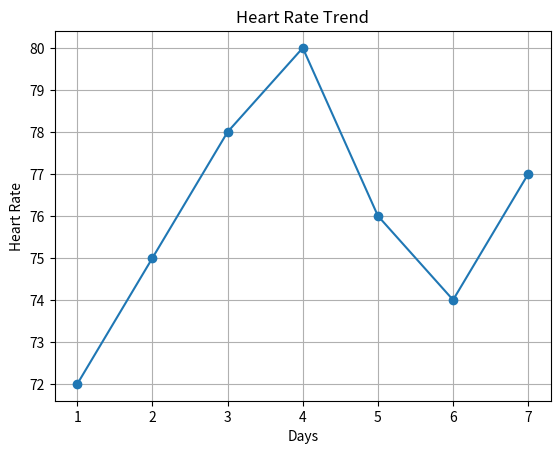
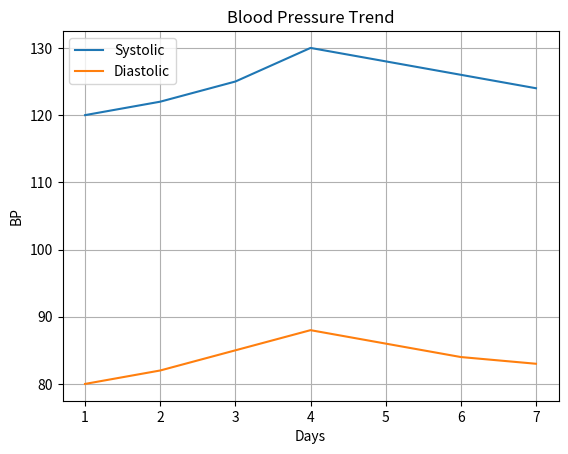

Here is the Python script that generated these plots, in order:
import matplotlib.pyplot as plt

# Function to plot heart rate
def plot_heart_rate(days, heart_rate):
    plt.figure()
    plt.plot(days, heart_rate, marker='o')
    plt.title("Heart Rate Trend")
    plt.xlabel("Days")
    plt.ylabel("Heart Rate")
    plt.grid()
    plt.savefig("heart_rate.png")
    plt.show()


# Function to plot blood pressure
def plot_bp(days, systolic, diastolic):
    plt.figure()
    plt.plot(days, systolic, label="Systolic")
    plt.plot(days, diastolic, label="Diastolic")
    plt.title("Blood Pressure Trend")
    plt.xlabel("Days")
    plt.ylabel("BP")
    plt.legend()
    plt.grid()
    plt.savefig("bp.png")
    plt.show()


# Main program
if __name__ == "__main__":
    days = [1, 2, 3, 4, 5, 6, 7]
    heart_rate = [72, 75, 78, 80, 76, 74, 77]
    systolic = [120, 122, 125, 130, 128, 126, 124]
    diastolic = [80, 82, 85, 88, 86, 84, 83]

    plot_heart_rate(days, heart_rate)
    plot_bp(days, systolic, diastolic)
